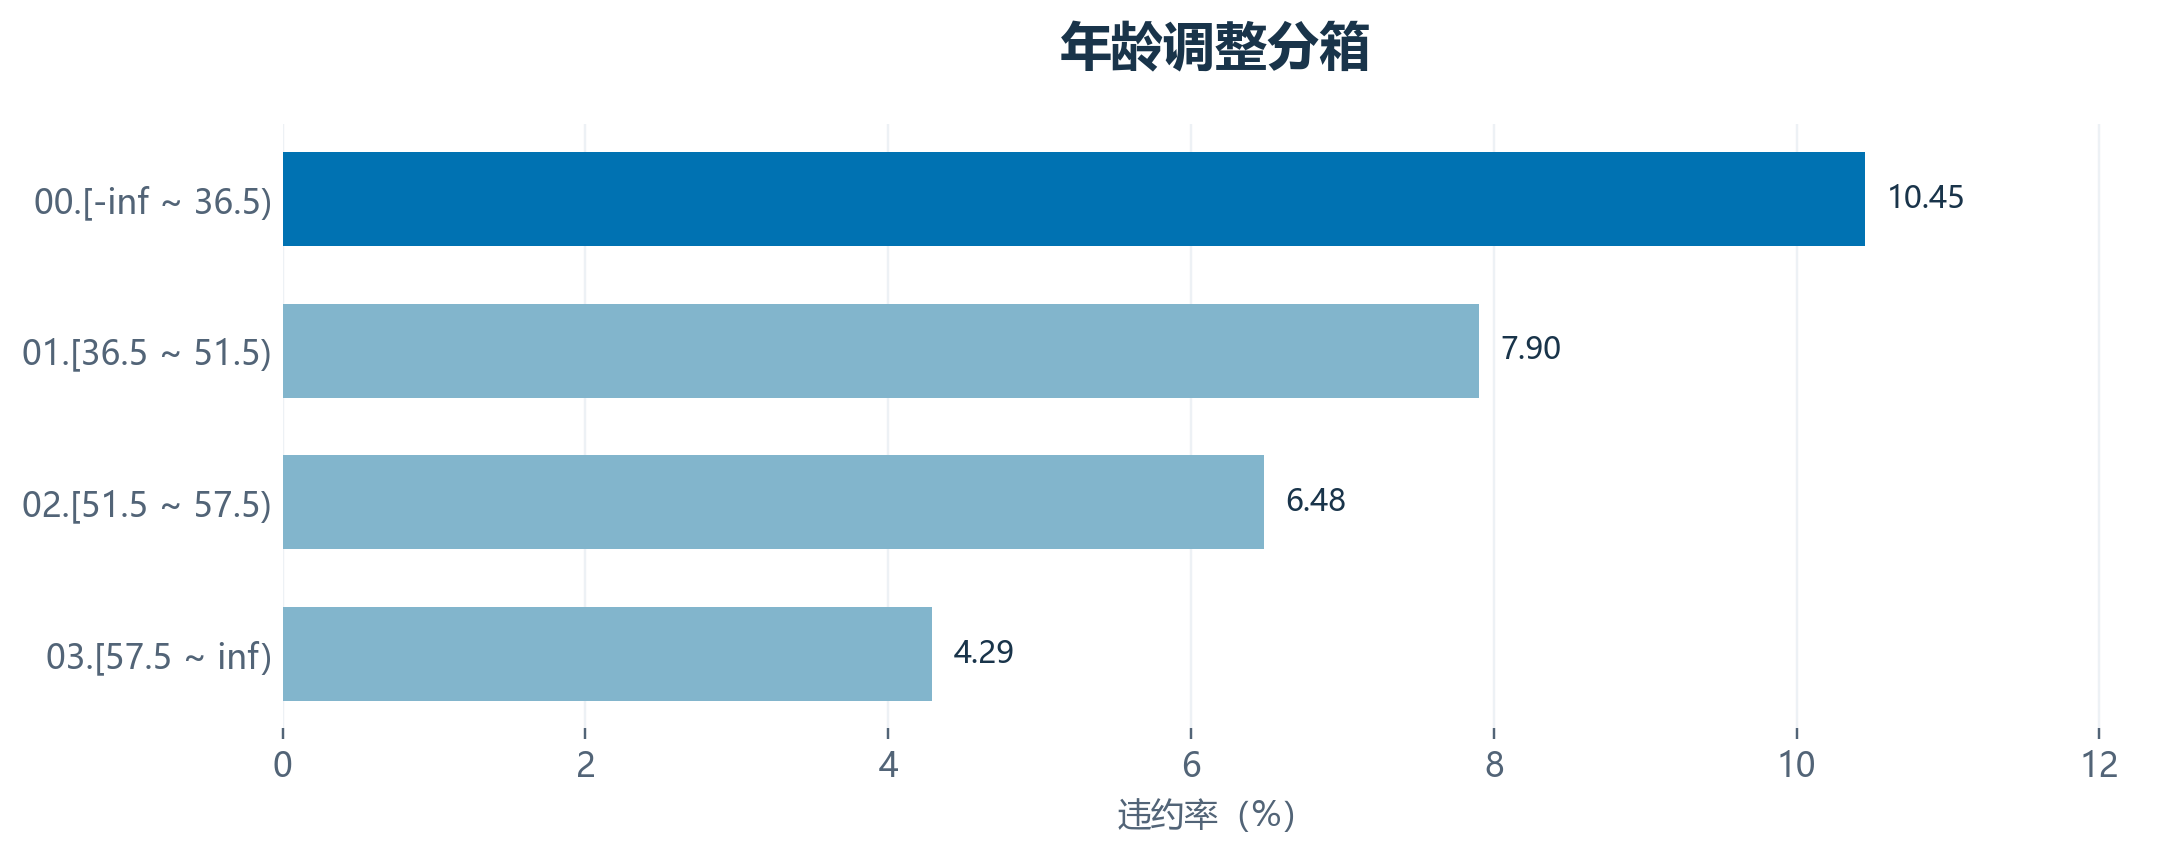

Data behind this chart, as committed beside it:
箱, size, mean
00.[-inf ~ 36.5), 6295, 0.1045
01.[36.5 ~ 51.5), 7679, 0.07905
02.[51.5 ~ 57.5), 2792, 0.06483
03.[57.5 ~ inf), 3334, 0.04289
